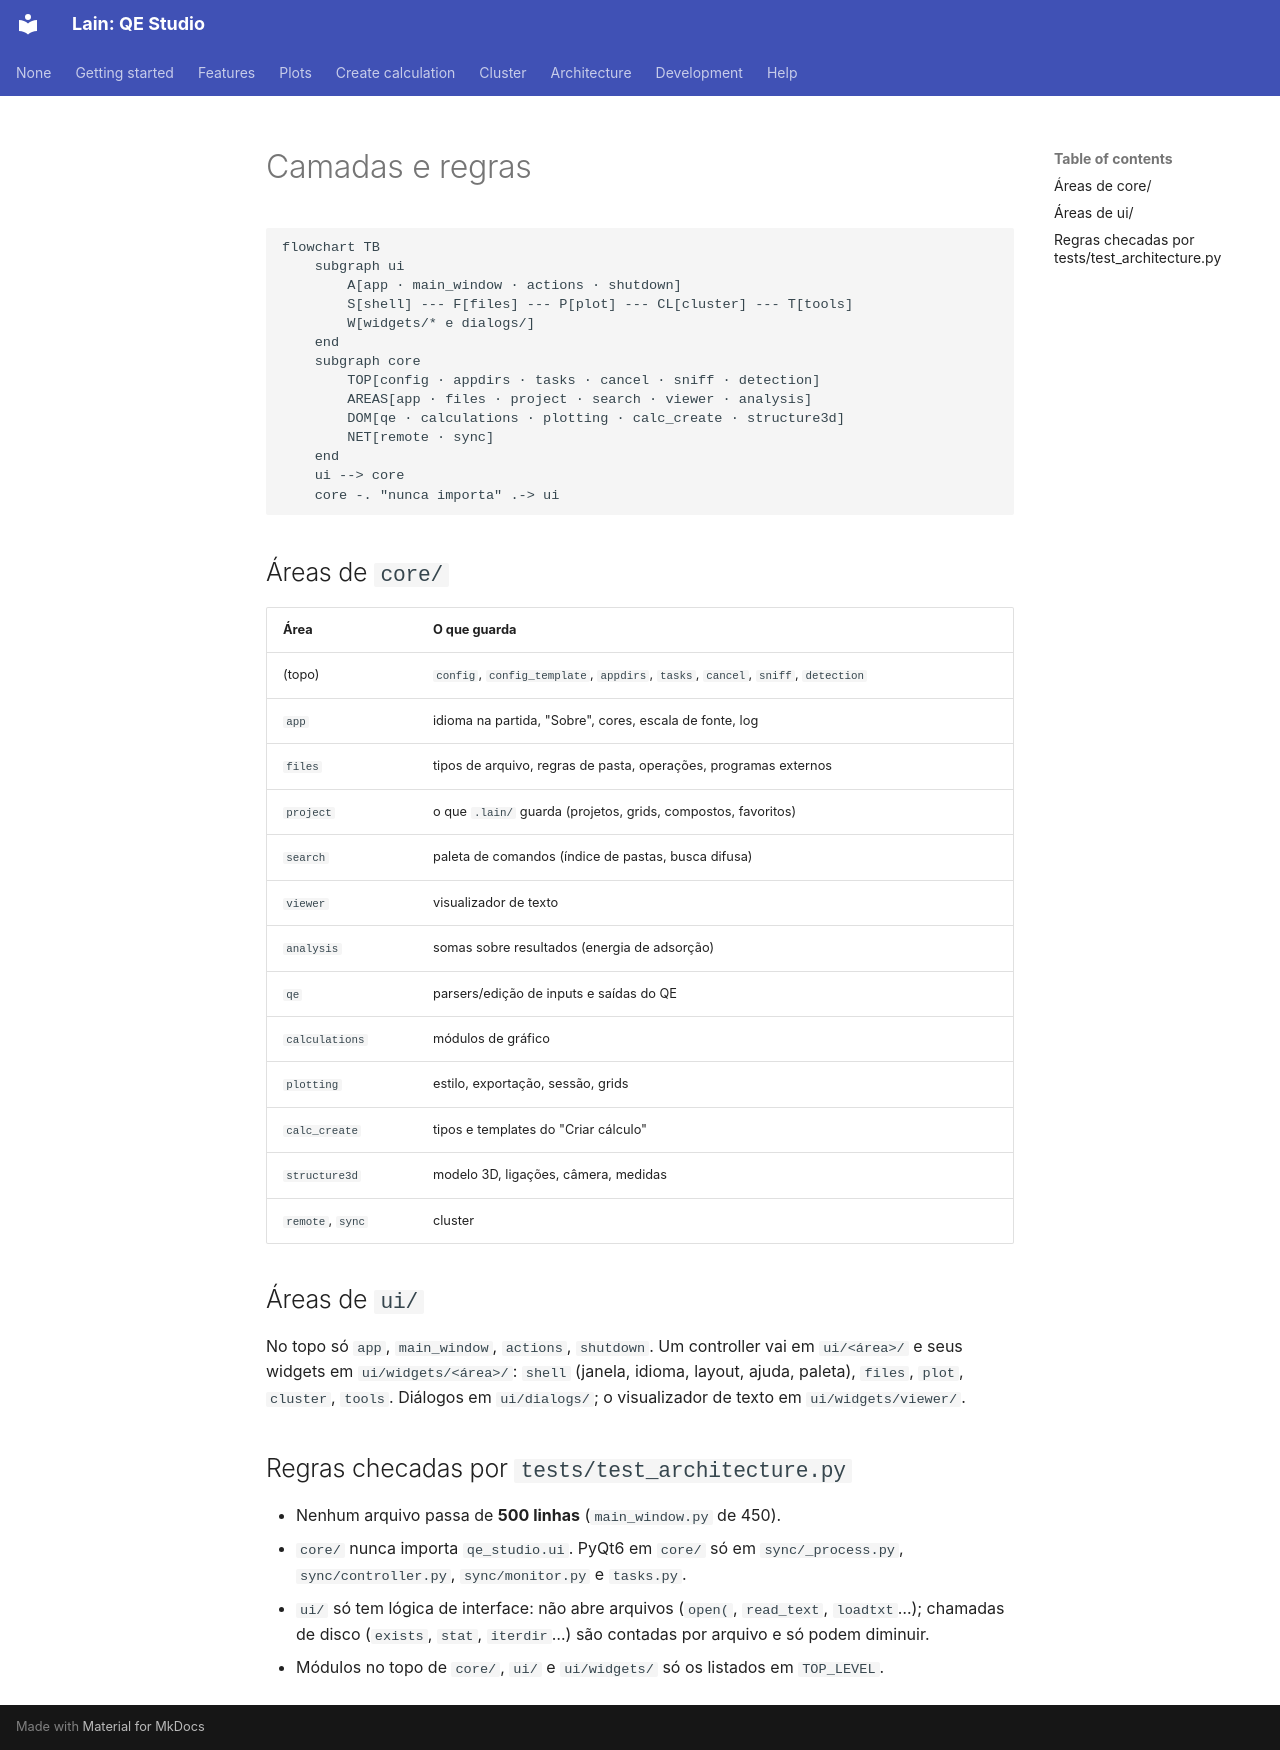

repository: Mariano17omega/Lain · page: pt/architecture/layers/index.html · generator: mkdocs

# Camadas e regras

```mermaid
flowchart TB
    subgraph ui
        A[app · main_window · actions · shutdown]
        S[shell] --- F[files] --- P[plot] --- CL[cluster] --- T[tools]
        W[widgets/* e dialogs/]
    end
    subgraph core
        TOP[config · appdirs · tasks · cancel · sniff · detection]
        AREAS[app · files · project · search · viewer · analysis]
        DOM[qe · calculations · plotting · calc_create · structure3d]
        NET[remote · sync]
    end
    ui --> core
    core -. "nunca importa" .-> ui
```

## Áreas de `core/`

| Área | O que guarda |
|---|---|
| (topo) | `config`, `config_template`, `appdirs`, `tasks`, `cancel`, `sniff`, `detection` |
| `app` | idioma na partida, "Sobre", cores, escala de fonte, log |
| `files` | tipos de arquivo, regras de pasta, operações, programas externos |
| `project` | o que `.lain/` guarda (projetos, grids, compostos, favoritos) |
| `search` | paleta de comandos (índice de pastas, busca difusa) |
| `viewer` | visualizador de texto |
| `analysis` | somas sobre resultados (energia de adsorção) |
| `qe` | parsers/edição de inputs e saídas do QE |
| `calculations` | módulos de gráfico |
| `plotting` | estilo, exportação, sessão, grids |
| `calc_create` | tipos e templates do "Criar cálculo" |
| `structure3d` | modelo 3D, ligações, câmera, medidas |
| `remote`, `sync` | cluster |

## Áreas de `ui/`

No topo só `app`, `main_window`, `actions`, `shutdown`. Um controller vai em `ui/<área>/` e seus widgets em
`ui/widgets/<área>/`: `shell` (janela, idioma, layout, ajuda, paleta), `files`, `plot`, `cluster`, `tools`. Diálogos em
`ui/dialogs/`; o visualizador de texto em `ui/widgets/viewer/`.

## Regras checadas por `tests/test_architecture.py`

- Nenhum arquivo passa de **500 linhas** (`main_window.py` de 450).
- `core/` nunca importa `qe_studio.ui`. PyQt6 em `core/` só em `sync/_process.py`, `sync/controller.py`,
  `sync/monitor.py` e `tasks.py`.
- `ui/` só tem lógica de interface: não abre arquivos (`open(`, `read_text`, `loadtxt`…); chamadas de disco
  (`exists`, `stat`, `iterdir`…) são contadas por arquivo e só podem diminuir.
- Módulos no topo de `core/`, `ui/` e `ui/widgets/` só os listados em `TOP_LEVEL`.
